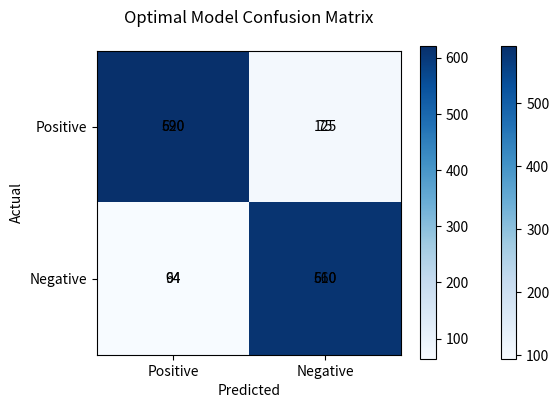

The script that saved this image:
"""
generatePlots.py

Creates a confusion matrix based on data points.
"""
import matplotlib.pyplot as plt
import numpy as np


def generate_confusion_matrix(tp, tn, fp, fn, kind):
    """Generates and visualizes a confusion matrix.

    Args:
        tp (int): Number of true positives.
        tn (int): Number of true negatives.
        fp (int): Number of false positives.
        fn (int): Number of false negatives.
        kind (str): Whether this plot is for the Baseline or Optimal model.
    """
    # Construct the confusion matrix manually
    confusion_matrix = np.array([[tp, fp], [fn, tn]])

    # Plot the confusion matrix
    plt.imshow(confusion_matrix, cmap='Blues', interpolation='nearest')

    # Add labels to the matrix
    plt.title(f"{kind} Model Confusion Matrix", pad=20)
    plt.colorbar()
    tick_marks = np.arange(2)
    plt.xticks(tick_marks, ['Positive', 'Negative'])
    plt.yticks(tick_marks, ['Positive', 'Negative'])
    plt.ylabel('Actual')
    plt.xlabel('Predicted')

    # Add text annotations for values in the matrix
    for i in range(2):
        for j in range(2):
            plt.text(j, i, str(confusion_matrix[i, j]), ha='center', va='center', color='black')

    # Adjust subplot spacing to add a gap between title and graph
    plt.tight_layout(pad=3)

    # Save the plot to a file with DPI 300
    plt.savefig(f"confusionMatrix{kind}.png", dpi=300)

    # Show the plot
    plt.show()


def main():
    """
    Main function that generates the confusion matrices
    for the baseline and optimal models.
    """
    # Confusion matrix for baseline model
    generate_confusion_matrix(590, 560, 125, 94, "Baseline")

    # Confusion matrix for optimal model
    generate_confusion_matrix(620, 610, 75, 64, "Optimal")


if __name__ == "__main__":
    main()
